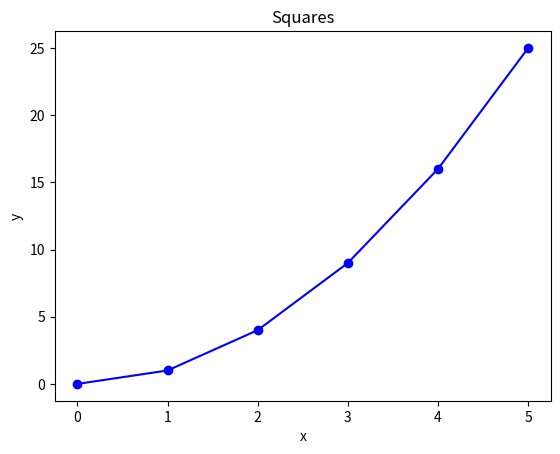
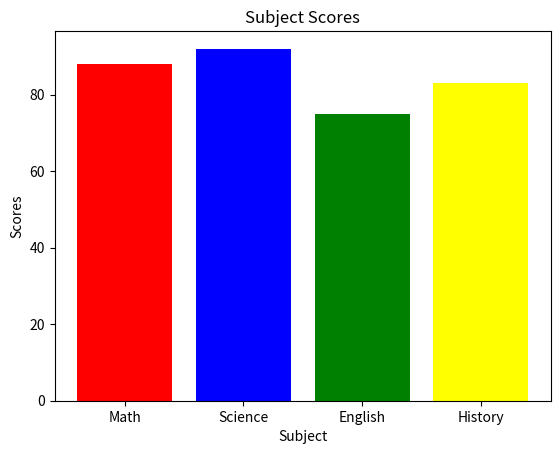
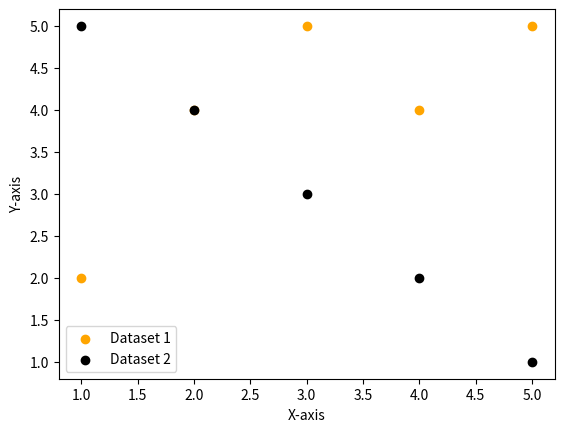
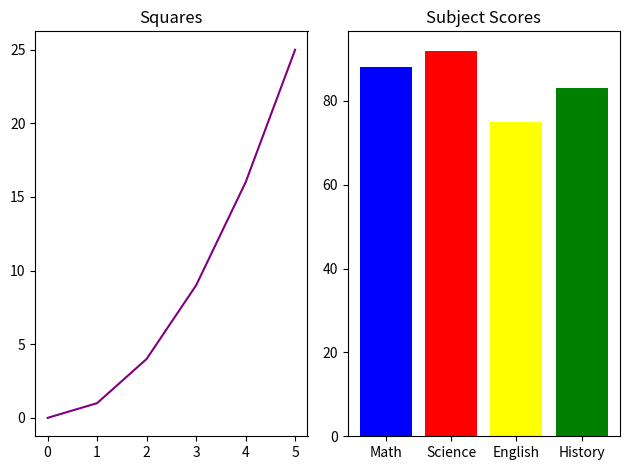
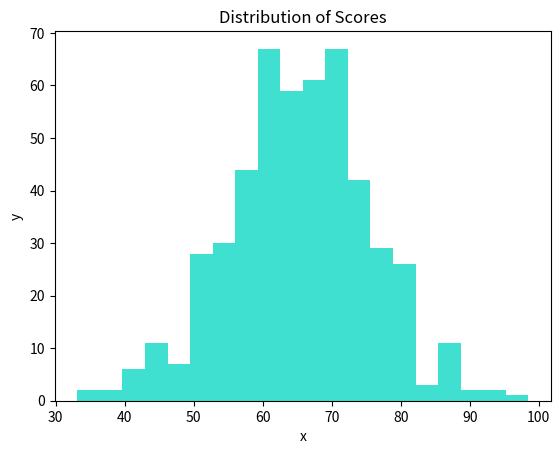
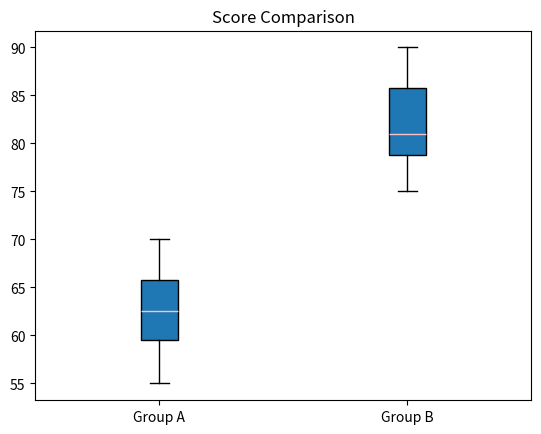
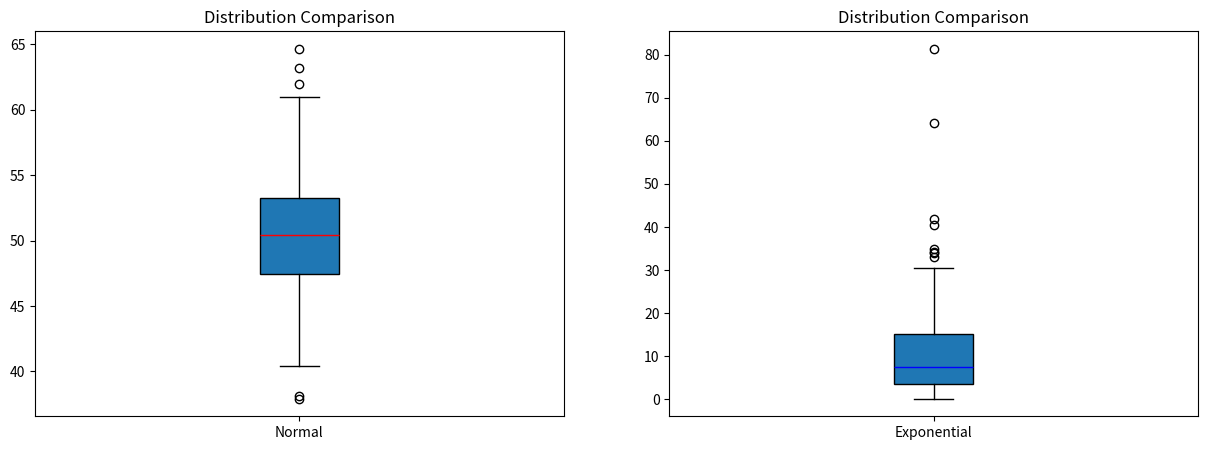
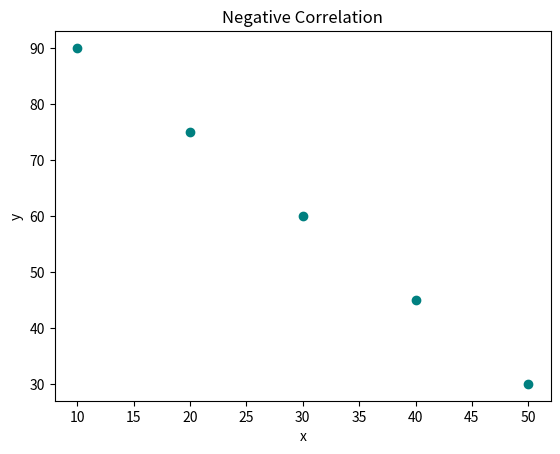

Write the Python code that produced these figures, in order.
import pandas as pd
import numpy as np
import matplotlib.pyplot as plt
from scipy.stats import ttest_ind, kstest, pearsonr
from scipy import stats

# Pandas 01
data = {
    "name": ["Alice","Bob","Carol","David","Eve"],
    "grade": [85,72,90,68,95],
    "city": ["Boston","Austin","Boston","Denver","Austin"],
    "passed": [True, True, True, False, True]
}

df = pd.DataFrame(data)
print(f"Pandas Q1:")
print(f"First three rows: {df.head(3)}")
print(f"Shape:{df.shape}")
print(f"Column data types: {df.dtypes}")

# Pandas 02
df1 = df[(df['grade'] > 80)]
print(f"\nPandas Q2:\n {df1}")

# Pandas 03
df2 = df.copy()
df2["grade_curved"] = df[["grade"]].apply(lambda x: x["grade"] + 5,axis=1)
print(f"\nPandas Q3:\n {df2}")

# Pandas 04
df2["name_upper"] = df2[["name"]]
df2["name_upper"] = df2["name_upper"].str.upper()
print(f"\nPandas Q4:")
print(df2[["name","name_upper"]])

# Pandas 05
df2 = df2.groupby("city")["grade"].mean()
print(f"\nPandas Q5:")
print(df2)

# Pandas 06
df2 = df.copy()
df2 = df2.rename(columns={"Austin":"Houston"})
print(f"\nPandas Q6:")
print(df2[["name","city"]])

# Pandas 07
df2 = df2.sort_values(by="grade",ascending=False)
print(f"\nPandas Q7:\n {df2.head(3)}")

#_____________________________________________________________________________
# Numpy 01
np_1d = np.array([10, 20, 30, 40, 50])
print(f"\nNumpy Q1:")
print(f"Shape:{np_1d.shape}")
print(f"Dtype: {np_1d.dtype}")
print(f"Ndim: {np_1d.ndim}")

# Numpy 02
arr = np.array([[1,2,3],[4,5,6],[7,8,9]])
print(f"\nNumpy Q2:")
print(f"Shape:{arr.shape}")
print(f"Size: {arr.size}")

# Numpy 03
arr = arr[0:2,0:2] #start:end:step or sss (start:stop:step) --> [row:row,col:col]
print(f"\nNumpy Q3:\n {arr}")

# Numpy 04
arr1 = np.zeros((3,4))
arr2 = np.zeros((2,5))
print(f"\nNumpy Q4:")
print(f"3x4:\n {arr1} \n2x5:\n {arr2}")

# Numpy 05
aran = np.arange(0,50,5)
print(f"\nNumpy Q5:\n")
print(f"Array:\n {aran}")
print(f"Shape: {aran.shape}")
print(f"Mean: {arr.mean()}")
print(f"Sum: {arr.sum()}")
print(f"Standard Deviation: {arr.std()}")

# Numpy 06
ran_val = np.random.normal(0,1,200)
print(f"\nNumpy Q6:")
print(f"Mean: {ran_val.mean()}")
print(f"Standard Deviation: {ran_val.std()}")

#_____________________________________________________________________________

# Matplotlib 01
x = [0,1,2,3,4,5]
y = [0,1,4,9,16,25]
plt.plot(x,y,color="Blue",marker='o',linestyle='-')
plt.title('Squares')
plt.xlabel('x')
plt.ylabel('y')
plt.show()

# Matplotlib 02
subjects = ["Math","Science","English","History"]
scores = [88,92,75,83]
plt.bar(subjects,scores,color=["Red","Blue","Green","Yellow"])
plt.title("Subject Scores")
plt.xlabel("Subject")
plt.ylabel("Scores")
plt.show()

# Matplotlib 03
x1, y1 = [1,2,3,4,5],[2,4,5,4,5]
x2, y2 = [1,2,3,4,5],[5,4,3,2,1]

fig, ax = plt.subplots()
ax.scatter(x1,y1,color="orange",label="Dataset 1")
ax.scatter(x2,y2,color="black",label="Dataset 2")

ax.legend(loc="lower left")
ax.set_xlabel("X-axis")
ax.set_ylabel("Y-axis")
plt.show()

# Matplotlib 04
fig, (ax1, ax2) = plt.subplots(1,2)
ax1.set_title("Squares")
ax1.plot(x,y,color="Purple")
ax2.set_title("Subject Scores")
ax2.bar(subjects,scores,color=["Blue","Red","Yellow","Green"])
plt.tight_layout()
plt.show()

#_____________________________________________________________________________

# Descriptive Stats 01
data = [12,15,14,10,18,22,13,16,14,15]
mean = np.mean(data)
median = np.median(data)
variance = np.var(data)
standard = np.std(data)

print(f"\nDescriptive Stats 01:\n")
print(f"Mean: {mean}")
print(f"Median: {median}")
print(f"Variance: {variance}")
print(f"Standard Deviation {standard}")

# Descriptive Stats 02
ran_val = np.random.normal(65,10,500)
plt.hist(ran_val,bins=20,color="turquoise")
plt.title("Distribution of Scores")
plt.xlabel("x")
plt.ylabel("y")
plt.show()

# Descriptive Stats 03
group_a = [55,60,63,70,68,62,58,65]
group_b = [75,80,78,90,85,79,82,88]
plt.boxplot(x=[group_a,group_b], positions=[1,2], labels=["Group A","Group B"],patch_artist=True,medianprops={'color':'pink'})
plt.title("Score Comparison")
plt.show()

# Descriptive Stats 04
normal_data = np.random.normal(50,5,200)
skewed_data = np.random.exponential(10, 200)

# Creates subplots
fig, axs = plt.subplots(1, 2, figsize=(15, 5))

# Plots Boxplot for Data 1
axs[0].set_title('Distribution Comparison')
axs[0].boxplot(normal_data,labels=["Normal"],patch_artist=True,medianprops={'color':'red'})

# Plots Boxplot for Data 2
axs[1].set_title('Distribution Comparison')
axs[1].boxplot(skewed_data,labels=["Exponential"],patch_artist=True,medianprops={'color':'blue'})
plt.show()

#The exponential distribution is more skewed. 
#The median would provide a more appropriate measure of central tendency for each distribution.

# Descriptive Stats 05
data1 = [10,12,12,16,18]
data1_df = pd.DataFrame(data1)

data2 = [10,12,12,16,150]
data2_df = pd.DataFrame(data2)

print("\nDescriptive Stats 05:\n")
print(f"Data 1 mean: {data1_df.mean()}")
print(f"Data 2 mean: {data2_df.mean()}")

print(f"Data 1 median: {data1_df.median()}")
print(f"Data 2 median: {data2_df.median()}")

print(f"Data 1 mode: {data1_df.mode()}")
print(f"Data 2 mode: {data2_df.mode()}")

# Data2's mean is different because of having an outlier number of 150.
# The median just eliminates the outer numbers in the array and takes the middle result.
# If there's multiple median numbers, the average of those two numbers is the median.
# Descriptive Stats 05
data1 = [10,12,12,16,18]
data1_df = pd.DataFrame(data1)

data2 = [10,12,12,16,150]
data2_df = pd.DataFrame(data2)

print("\nDescriptive Stats 05:\n")
print(f"Data 1 mean: {data1_df.mean()}")
print(f"Data 2 mean: {data2_df.mean()}")

print(f"Data 1 median: {data1_df.median()}")
print(f"Data 2 median: {data2_df.median()}")

print(f"Data 1 mode: {data1_df.mode()}")
print(f"Data 2 mode: {data2_df.mode()}")

# Data2's mean is different because of having an outlier number of 150.
# The median just eliminates the outer numbers in the array and takes the middle result.
# If there's multiple median numbers, the average of those two numbers is the median.

#_____________________________________________________________________________

# Hypothesis Question 01
group_a = [72,68,75,70,69,73,71,74]
group_b = [80,85,78,83,82,86,79,84]

res = ttest_ind(group_a, group_b)
print(f"\nHypothesis Question 01:\n")
print(f"Statistic: {res.statistic}")
print(f"Pvalue: {res.pvalue}")

# Descriptive Stats 05
data1 = [10,12,12,16,18]
data1_df = pd.DataFrame(data1)

data2 = [10,12,12,16,150]
data2_df = pd.DataFrame(data2)

print("\nDescriptive Stats 05:\n")
print(f"Data 1 mean: {data1_df.mean()}")
print(f"Data 2 mean: {data2_df.mean()}")

print(f"Data 1 median: {data1_df.median()}")
print(f"Data 2 median: {data2_df.median()}")

print(f"Data 1 mode: {data1_df.mode()}")
print(f"Data 2 mode: {data2_df.mode()}")

# Data2's mean is different because of having an outlier number of 150.
# The median just eliminates the outer numbers in the array and takes the middle result.
# If there's multiple median numbers, the average of those two numbers is the median.

#_____________________________________________________________________________

# Hypothesis Question 01
group_a = [72,68,75,70,69,73,71,74]
group_b = [80,85,78,83,82,86,79,84]

res = ttest_ind(group_a, group_b)
print(f"\nHypothesis Question 01:\n")
print(f"Statistic: {res.statistic}")
print(f"Pvalue: {res.pvalue}")

# Hypothesis Question 02
alpha = 0.05
res_pvalue = res.pvalue
print(f"\nHypothesis Question 02:\n")

if (res_pvalue >= alpha):
    print(f"Statistically significant: {alpha}")
else:
    print(f"Not statistically significant: {alpha}")
    
# Hypothesis Question 03
before = [60,65,70,58,62,67,63,66]
after = [68,70,76,65,69,72,70,71]

before_after = ttest_ind(before,after)
print(f"\nHypothesis Question 03:\n")
print(f"Statistic: {before_after.statistic}")
print(f"Pvalue: {before_after.pvalue}")

# Hypothesis Question 04
scores = [72,68,75,70,69,74,71,73]
new_scores = stats.ttest_1samp(scores,popmean=70)
print(f"\nHypothesis Question 04:\n")
print(f"Statistic: {new_scores.statistic}")
print(f"Pvalue: {new_scores.pvalue}")

# Hypothesis Question 05
res2 = kstest(group_a, stats.norm.cdf, alternative='less')
print(f"\nHypothesis Question 05:\n")
print(f"Pvalue: {res2.pvalue}")

# Hypothesis Question 06
print(f"\nHypothesis Question 06:\n")
print(f"Group_a scores are less than group_b.\nThis is confirmed since the group_a's solo p-value is 0.\n"
      "The p-value direction is positive moving to the left direction.\n" 
      "The statistic moves in a negative direction or to the right.\n"
      "\nThis result is due to chance.")

#_____________________________________________________________________________

# Correlation Question 01
x = [1,2,3,4,5]
y = [2,4,6,8,10]
pearson = np.corrcoef(x,y)

print(f"\nCorrelation Question 01:\n")
print(f"Correlation matrix: {pearson}")
print(f"Correlation coefficient: {pearson[0,1]}")

# I expect the correlation to be 1 because x1, y1, x2, and y2 are all 1 

# Correlation Question 02
x = [1,2,3,4,5,6,7,8,9,10]
y = [10,9,8,7,6,5,4,3,2,1]

pearson2 = pearsonr(x,y)
print(f"\nCorrelation Question 02:\n")
print(f"Statistic: {pearson2.statistic}")
print(f"P-value: {pearson2.pvalue}")

# Corrlation Question 03
people = {
    "height": [160,165,170,175,180],
    "weight": [55,60,65,72,80],
    "age": [25,30,22,35,28]
}

df = pd.DataFrame(people)
people_corr = df.corr()
print(f"\nCorrelation Question 03:\n")
print(people_corr)

# Corrleation Question 04
x = [10,20,30,40,50]
y = [90,75,60,45,30]

fig, ax = plt.subplots()
ax.set_title("Negative Correlation")
ax.scatter(x,y,color="teal")
ax.set_xlabel("x")
ax.set_ylabel("y")
plt.show()
